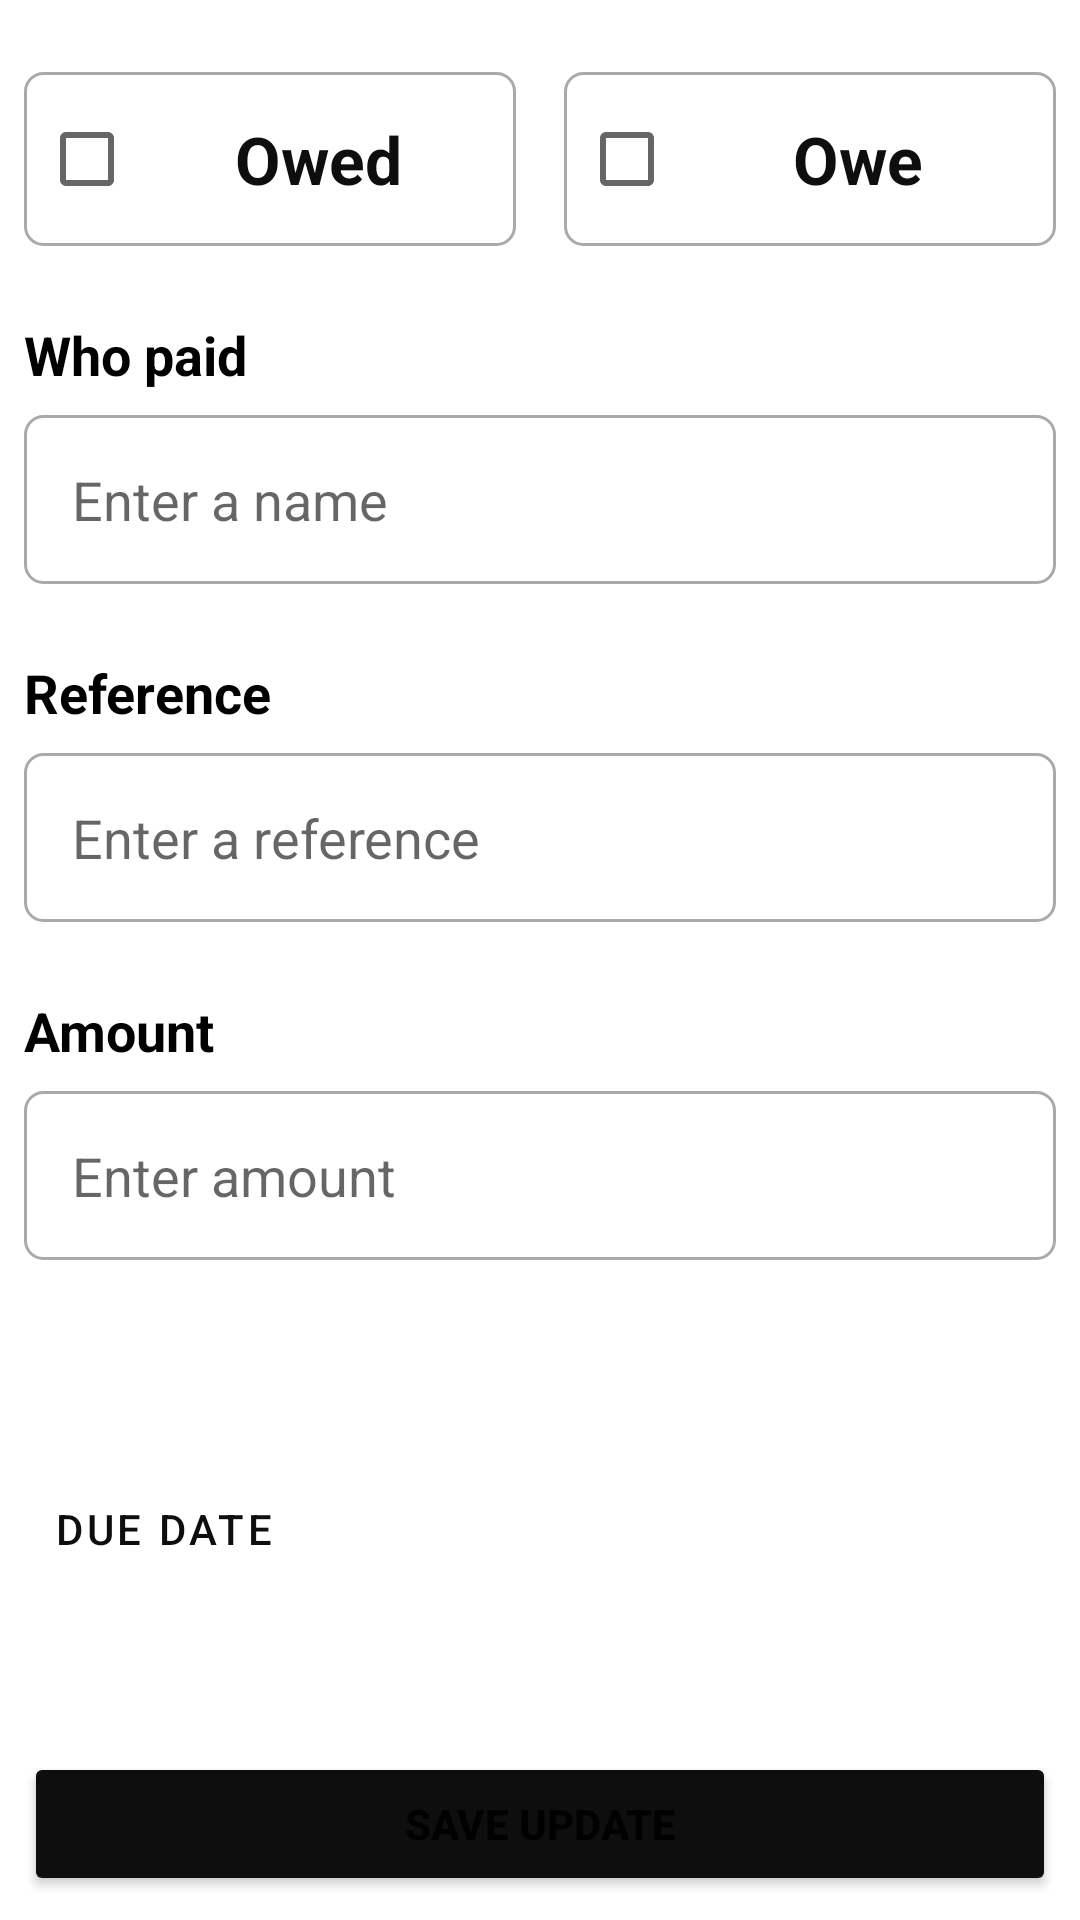

The Android layout XML behind this screen, and the referenced resources:
<!-- AndroidManifest.xml: application theme Theme.Owes -->
<!-- res/layout/fragment_edit_debtor_detail.xml -->
<?xml version="1.0" encoding="utf-8"?>
<layout xmlns:android="http://schemas.android.com/apk/res/android"
    xmlns:tools="http://schemas.android.com/tools"
    xmlns:app="http://schemas.android.com/apk/res-auto">

    <ScrollView
        android:layout_width="match_parent"
        android:layout_height="match_parent"
        android:fillViewport="true">

        <androidx.constraintlayout.widget.ConstraintLayout
            android:layout_width="match_parent"
            android:layout_height="match_parent"
            android:padding="8dp"
            tools:context=".ui.EditDebtor">

            <androidx.constraintlayout.widget.ConstraintLayout
                android:id="@+id/oweBoxLayout"
                android:layout_width="0dp"
                android:layout_height="wrap_content"
                android:layout_marginTop="16dp"
                android:layout_marginEnd="8dp"
                android:background="@drawable/check_box_background"
                android:padding="5dp"
                app:layout_constraintEnd_toStartOf="@+id/owedBoxLayout"
                app:layout_constraintHorizontal_bias="0.5"
                app:layout_constraintStart_toStartOf="parent"
                app:layout_constraintTop_toTopOf="parent">

                <androidx.appcompat.widget.AppCompatCheckBox
                    android:id="@+id/owedCheckBoxEdit"
                    android:layout_width="0dp"
                    android:layout_height="wrap_content"
                    android:text="Owed"
                    android:textAlignment="center"
                    android:textColor="@color/main_background_color"
                    android:textSize="22sp"
                    android:textStyle="bold"
                    app:layout_constraintBottom_toBottomOf="parent"
                    app:layout_constraintEnd_toEndOf="parent"
                    app:layout_constraintStart_toStartOf="parent"
                    app:layout_constraintTop_toTopOf="parent" />


            </androidx.constraintlayout.widget.ConstraintLayout>


            <androidx.constraintlayout.widget.ConstraintLayout
                android:id="@+id/owedBoxLayout"
                android:layout_width="0dp"
                android:layout_height="wrap_content"
                android:layout_marginStart="8dp"
                android:layout_marginTop="16dp"
                android:background="@drawable/check_box_background"
                android:padding="5dp"
                app:layout_constraintEnd_toEndOf="parent"
                app:layout_constraintHorizontal_bias="0.5"
                app:layout_constraintStart_toEndOf="@+id/oweBoxLayout"
                app:layout_constraintTop_toTopOf="parent">


                <androidx.appcompat.widget.AppCompatCheckBox
                    android:id="@+id/oweCheckBoxEdit"
                    android:layout_width="0dp"
                    android:layout_height="wrap_content"
                    android:text="Owe"
                    android:textAlignment="center"
                    android:textColor="@color/main_background_color"
                    android:textSize="22sp"
                    android:textStyle="bold"
                    app:layout_constraintBottom_toBottomOf="parent"
                    app:layout_constraintEnd_toEndOf="parent"
                    app:layout_constraintStart_toStartOf="parent"
                    app:layout_constraintTop_toTopOf="parent" />

            </androidx.constraintlayout.widget.ConstraintLayout>

            <TextView
                android:id="@+id/textView2"
                android:layout_width="0dp"
                android:layout_height="wrap_content"
                android:layout_marginTop="24dp"
                android:text="Who paid"
                android:textColor="@color/black"
                android:textSize="18sp"
                android:textStyle="bold"
                app:layout_constraintEnd_toEndOf="parent"
                app:layout_constraintStart_toStartOf="parent"
                app:layout_constraintTop_toBottomOf="@+id/oweBoxLayout" />

            <com.google.android.material.textfield.TextInputEditText
                android:id="@+id/nameInputBoxEdit"
                android:layout_width="0dp"
                android:layout_height="wrap_content"
                android:layout_marginTop="8dp"
                android:background="@drawable/check_box_background"
                android:hint="Enter a name"
                android:padding="16dp"
                app:layout_constraintEnd_toEndOf="parent"
                app:layout_constraintStart_toStartOf="parent"
                app:layout_constraintTop_toBottomOf="@+id/textView2" />

            <TextView
                android:id="@+id/textView3"
                android:layout_width="0dp"
                android:layout_height="wrap_content"
                android:layout_marginTop="24dp"
                android:text="Reference"
                android:textColor="@color/black"
                android:textSize="18sp"
                android:textStyle="bold"
                app:layout_constraintEnd_toEndOf="parent"
                app:layout_constraintStart_toStartOf="parent"
                app:layout_constraintTop_toBottomOf="@+id/nameInputBoxEdit" />

            <com.google.android.material.textfield.TextInputEditText
                android:id="@+id/referenceInputBoxEdit"
                android:layout_width="0dp"
                android:layout_height="wrap_content"
                android:layout_marginTop="8dp"
                android:background="@drawable/check_box_background"
                android:hint="Enter a reference"
                android:padding="16dp"
                app:layout_constraintEnd_toEndOf="parent"
                app:layout_constraintStart_toStartOf="parent"
                app:layout_constraintTop_toBottomOf="@+id/textView3" />

            <TextView
                android:id="@+id/textView4"
                android:layout_width="0dp"
                android:layout_height="wrap_content"
                android:layout_marginTop="24dp"
                android:text="Amount"
                android:textColor="@color/black"
                android:textSize="18sp"
                android:textStyle="bold"
                app:layout_constraintEnd_toEndOf="parent"
                app:layout_constraintStart_toStartOf="parent"
                app:layout_constraintTop_toBottomOf="@+id/referenceInputBoxEdit" />

            <com.google.android.material.textfield.TextInputEditText
                android:id="@+id/amountInputBoxEdit"
                android:layout_width="0dp"
                android:layout_height="wrap_content"
                android:layout_marginTop="8dp"
                android:background="@drawable/check_box_background"
                android:hint="Enter amount"
                android:inputType="numberDecimal"
                android:padding="16dp"
                app:layout_constraintEnd_toEndOf="parent"
                app:layout_constraintStart_toStartOf="parent"
                app:layout_constraintTop_toBottomOf="@+id/textView4" />


            <Button
                android:id="@+id/dueDateButtonEdit"
                style="@style/Widget.MaterialComponents.Button.OutlinedButton"
                android:layout_width="0dp"
                android:layout_height="wrap_content"
                android:layout_marginTop="24dp"
                android:drawableEnd="@drawable/ic_arrow_down_24"
                android:gravity="start"
                android:padding="10dp"
                android:text="Due date"
                android:textColor="@color/main_background_color"
                app:layout_constraintBottom_toTopOf="@+id/saveButtonEdit"
                app:layout_constraintEnd_toEndOf="parent"
                app:layout_constraintStart_toStartOf="parent"
                app:layout_constraintTop_toBottomOf="@+id/amountInputBoxEdit" />

            <Button
                android:id="@+id/createScheduleEdit"
                android:layout_width="0dp"
                android:layout_height="wrap_content"
                android:layout_marginTop="16dp"
                android:layout_marginBottom="16dp"
                android:gravity="center"
                android:padding="10dp"
                android:text="Create schedule"
                android:textColor="@android:color/white"
                android:visibility="gone"
                app:layout_constraintBottom_toTopOf="@+id/saveButtonEdit"
                app:layout_constraintEnd_toEndOf="parent"
                app:layout_constraintStart_toStartOf="parent" />

            <Button
                android:id="@+id/saveButtonEdit"
                android:layout_width="0dp"
                android:layout_height="wrap_content"
                android:text="save update"
                android:textStyle="bold"
                app:backgroundTint="@color/main_background_color"
                app:layout_constraintBottom_toBottomOf="parent"
                app:layout_constraintEnd_toEndOf="parent"
                app:layout_constraintStart_toStartOf="parent" />


        </androidx.constraintlayout.widget.ConstraintLayout>
    </ScrollView>

</layout>
<!-- resources referenced by this layout -->
<resources>
  <color name="black">#FF000000</color>
  <color name="main_background_color">#0E0E0E</color>
  <!-- drawable check_box_background (drawable) -->
  <?xml version="1.0" encoding="utf-8"?>
  <shape xmlns:android="http://schemas.android.com/apk/res/android"
      android:shape="rectangle">
  
      <stroke
          android:width="1dp"
          android:color="@android:color/darker_gray" />
      <corners android:radius="6dp" />
  
  </shape>
  <style name="Theme.Owes" parent="Theme.MaterialComponents.Light.DarkActionBar">
          
          <item name="colorPrimary">@color/main_background_color</item>
          <item name="colorPrimaryVariant">@color/main_background_color</item>
          <item name="colorOnPrimary">@color/white</item>
          
          <item name="colorSecondary">@color/black</item>
          <item name="colorSecondaryVariant">@color/teal_700</item>
          <item name="colorOnSecondary">@color/black</item>
          
          <item name="android:statusBarColor" tools:targetApi="l">?attr/colorPrimaryVariant</item>
          
      </style>
  <color name="white">#FFFFFFFF</color>
  
      //project colors
  <color name="teal_700">#FF018786</color>
</resources>
